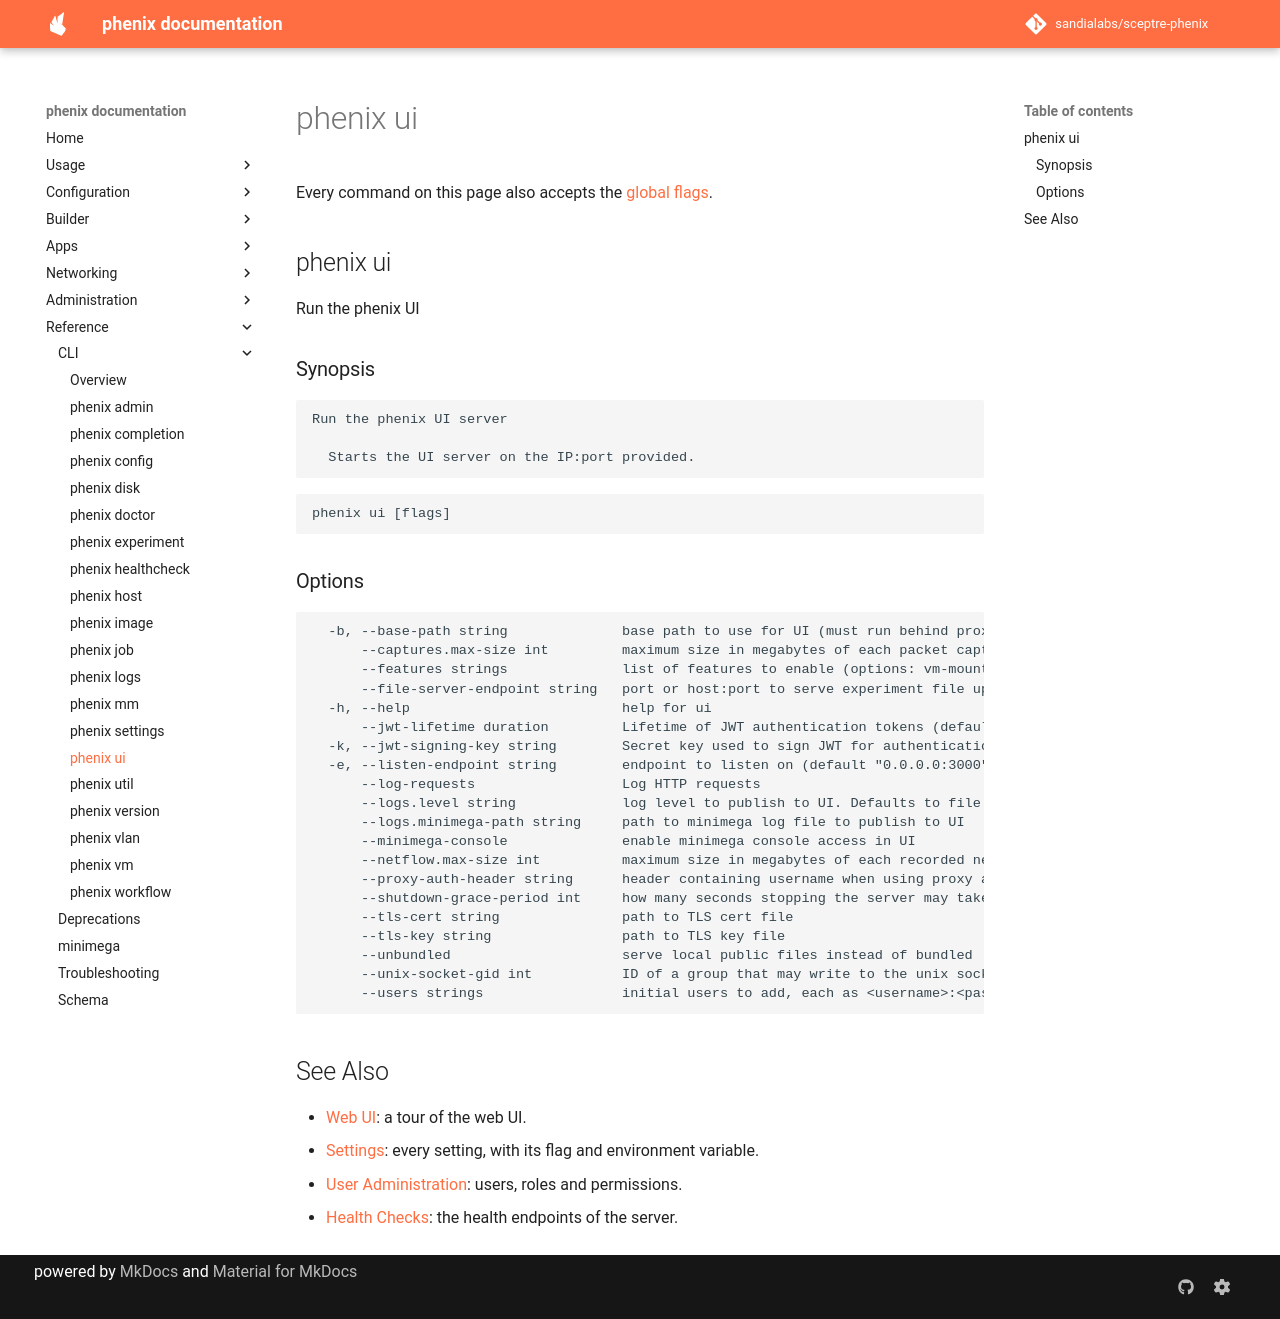

repository: sandialabs/sceptre-phenix · page: latest/cli/ui/index.html · generator: mkdocs

# phenix ui

<!-- Generated by `make cli-docs` from the phenix command tree. Do not edit. -->

Every command on this page also accepts the [global flags](index.md#options).

## phenix ui

Run the phenix UI

### Synopsis

```text
Run the phenix UI server

  Starts the UI server on the IP:port provided.
```

```text
phenix ui [flags]
```

### Options

```text
  -b, --base-path string              base path to use for UI (must run behind proxy if not '/') (default "/")
      --captures.max-size int         maximum size in megabytes of each packet capture file that minimega writes (0 sets no limit) (default 10240)
      --features strings              list of features to enable (options: vm-mount)
      --file-server-endpoint string   port or host:port to serve experiment file uploads on; port-only binds 127.0.0.1 (default "0")
  -h, --help                          help for ui
      --jwt-lifetime duration         Lifetime of JWT authentication tokens (default 24h0m0s)
  -k, --jwt-signing-key string        Secret key used to sign JWT for authentication
  -e, --listen-endpoint string        endpoint to listen on (default "0.0.0.0:3000")
      --log-requests                  Log HTTP requests
      --logs.level string             log level to publish to UI. Defaults to file level
      --logs.minimega-path string     path to minimega log file to publish to UI
      --minimega-console              enable minimega console access in UI
      --netflow.max-size int          maximum size in megabytes of each recorded netflow capture (0 does not record) (default 100)
      --proxy-auth-header string      header containing username when using proxy authentication
      --shutdown-grace-period int     how many seconds stopping the server may take to close connections and finish work (0 does not wait) (default 5)
      --tls-cert string               path to TLS cert file
      --tls-key string                path to TLS key file
      --unbundled                     serve local public files instead of bundled
      --unix-socket-gid int           ID of a group that may write to the unix socket (-1 does not change the group) (default -1)
      --users strings                 initial users to add, each as <username>:<password>:<role>[:<resource name>...] (comma-separated or repeated)
```

## See Also

* [Web UI](../web-ui.md): a tour of the web UI.
* [Settings](../settings.md): every setting, with its flag and environment variable.
* [User Administration](../user-administration.md): users, roles and permissions.
* [Health Checks](../health.md): the health endpoints of the server.
